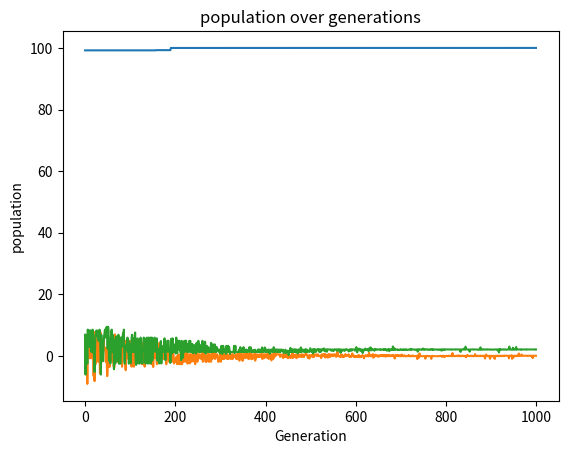

Reproduce this figure in Python.
import matplotlib.pyplot as plt
import random

# Initialize for make graph
fitness_scores_history = []
population_history = []
generation_numbers = []

# Step 1: Encoding of population
# Define the size of the population and the number of genes in each solution
POPULATION_SIZE = 100
GENE_SIZE = 2


# Generate an initial population of random candidate solutions
population = []
for i in range(POPULATION_SIZE):
    solution = [random.uniform(-10, 10) for j in range(GENE_SIZE)]
    population.append(solution)


# Step 2: Selection of fitness function
# Define the fitness function for the problem
def fitness(solution):
    # Calculate the fitness value of the solution
    x1, x2 = solution
    j1 = (x1**2 + x2**2 - x1*x2 - 10) * 1e-3
    j2 = x1**2 + (x2-2)**2 - 100
    return -(j1 + j2)  # minimize the objective function


# Step 3: Evaluation of fitness function
# Evaluate the fitness of each candidate solution in the population
fitness_scores = []
for solution in population:
    score = fitness(solution)
    fitness_scores.append(score)

# Step 4: Parents Selection
# Select a set of parent solutions from the population


def select_parents(population, fitness_scores):
    # Use tournament selection to select two parents with high fitness scores
    indices = random.sample(range(len(population)), 5)
    indices_fitness = [(index, fitness_scores[index]) for index in indices]
    indices_fitness.sort(key=lambda x: x[1], reverse=True)
    return population[indices_fitness[0][0]], population[indices_fitness[1][0]]

def roulette_wheel_selection(population, fitness_scores):
    # Use roulette wheel selection to select two parents with high fitness scores
    total_fitness = sum(fitness_scores)
    r = random.uniform(0, total_fitness)
    index = 0
    partial_sum = fitness_scores[index]
    while partial_sum < r:
        index += 1
        partial_sum += fitness_scores[index]
    parent1 = population[index]

    r = random.uniform(0, total_fitness)
    index = 0
    partial_sum = fitness_scores[index]
    while partial_sum < r:
        index += 1
        partial_sum += fitness_scores[index]
    parent2 = population[index]

    return parent1, parent2

# Step 5: Cross over
# Define crossover process with crossover rate


def uniform_crossover(parent1, parent2):
    new_solution = [0] * GENE_SIZE
    for i in range(GENE_SIZE):
        if random.random() < CROSSOVER_RATE:
            new_solution[i] = parent1[i]
        else:
            new_solution[i] = parent2[i]
    return new_solution


def random_crossover(parent1, parent2):
    gene_size = len(parent1)
    new_solution = [0] * gene_size
    if random.random() < CROSSOVER_RATE:
        crossover_point = random.randint(1, gene_size - 1)
        new_solution[:crossover_point] = parent1[:crossover_point]
        new_solution[crossover_point:] = parent2[crossover_point:]
    else:
        new_solution = parent1
    return new_solution


# Repeat the process for a predefined number of generations
NUM_GENERATIONS = 1000
MUTATION_RATE = 0.1
MUTATION_RANGE = 1
CROSSOVER_RATE = 0.6
for i in range(NUM_GENERATIONS):
    # Parents Selection
    parent1, parent2 = roulette_wheel_selection(population, fitness_scores)

    # Step 5:Crossover process

    # Crossover process with crossover rate
    new_solution = [0] * GENE_SIZE
    if random.random() < CROSSOVER_RATE:
        crossover_point = random.randint(1, GENE_SIZE - 1)
        new_solution[:crossover_point] = parent1[:crossover_point]
        new_solution[crossover_point:] = parent2[crossover_point:]
    else:
        new_solution = parent1

    # Crossover process
    new_solution = uniform_crossover(parent1, parent2)

    # Step 6: Mutatio Process
    # Mutation Process
    for j in range(GENE_SIZE):
        if random.random() < MUTATION_RATE:
            new_solution[j] += random.uniform(-MUTATION_RANGE, MUTATION_RANGE)
            new_solution[j] = min(max(new_solution[j], -10), 10)

    # Add the new solution to the population
    population.append(new_solution)

    # Evaluate the fitness of each candidate solution in the population
    fitness_scores.append(fitness(new_solution))

    # Remove the worst solution from the population
    worst_index = fitness_scores.index(min(fitness_scores))
    del population[worst_index]
    del fitness_scores[worst_index]

    # 
    fitness_scores_history.append(max(fitness_scores))
    population_history.append(new_solution)
    generation_numbers.append(i)

# Evaluate the fitness of each candidate solution in the final population

for solution in population:
    score = fitness(solution)
    fitness_scores.append(score)

# Return the best solution found
best_index = fitness_scores.index(max(fitness_scores))
best_solution = population[best_index]
best_fitness = fitness_scores[best_index]

print("Best solution found: ", best_solution)
print("Best fitness score: ", best_fitness)




# Plot the fitness scores against the generation numbers
plt.plot(generation_numbers, fitness_scores_history)
plt.xlabel('Generation')
plt.ylabel('Fitness score')
plt.title('Fitness scores over generations')
plt.show()

# Plot the population against the generation numbers
plt.plot(generation_numbers, population_history)
plt.xlabel('Generation')
plt.ylabel('population')
plt.title('population over generations')
plt.show()